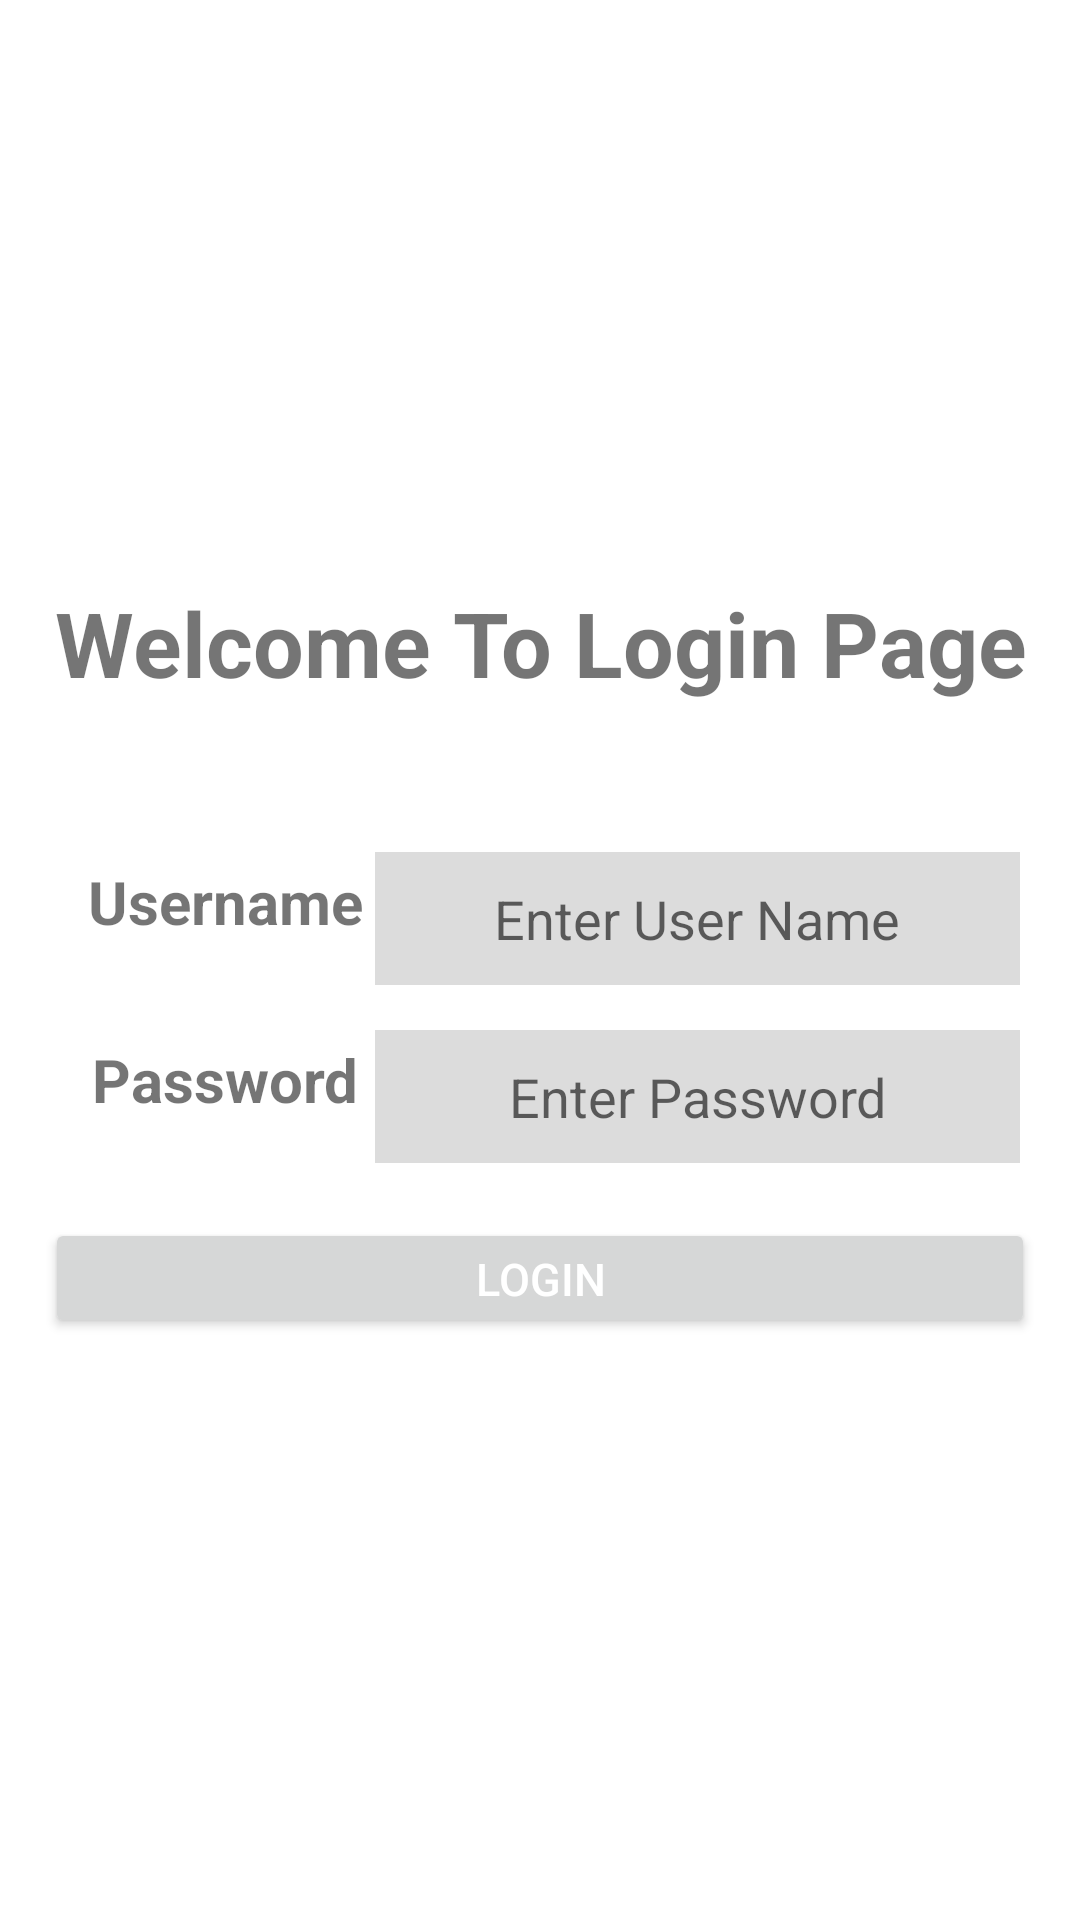

Android layout source for this screen:
<!-- AndroidManifest.xml: application theme Theme.FinalExamCountryApp -->
<!-- res/layout/activity_login.xml -->
<?xml version="1.0" encoding="UTF-8"?>
<LinearLayout xmlns:android="http://schemas.android.com/apk/res/android"
    xmlns:app="http://schemas.android.com/apk/res-auto"
    xmlns:tools="http://schemas.android.com/tools"
    android:layout_width="match_parent"
    android:layout_height="wrap_content"
    android:gravity="center"
    android:orientation="vertical"
    android:padding="15dp"
    tools:context=".LoginActivity">

    <TextView
        android:layout_width="match_parent"
        android:layout_height="60dp"
        android:layout_marginBottom="20dp"
        android:text="Welcome To Login Page"
        android:textAlignment="center"
        android:textSize="30sp"
        android:textStyle="bold" />


    <LinearLayout
        android:layout_width="match_parent"
        android:layout_height="wrap_content"
        android:layout_margin="5dp">

        <TextView
            android:layout_width="100dp"
            android:layout_height="wrap_content"
            android:layout_marginLeft="5dp"
            android:text="Username"
            android:textAlignment="center"
            android:textSize="20sp"
            android:textStyle="bold" />

        <EditText
            android:id="@+id/et_userName"
            android:layout_width="match_parent"
            android:layout_height="wrap_content"
            android:layout_marginTop="5dp"
            android:layout_weight="1"
            android:background="#DCDCDC"
            android:hint="Enter User Name"
            android:imeOptions="actionNext"
            android:inputType="text"
            android:lines="1"
            android:maxLines="1"
            android:padding="10dp"
            android:textAlignment="center"
            android:textColor="#000"
            android:textSize="18sp" />

    </LinearLayout>



    <LinearLayout
        android:layout_width="match_parent"
        android:layout_height="wrap_content"
        android:layout_margin="5dp">

        <TextView
            android:layout_width="100dp"
            android:layout_height="wrap_content"
            android:layout_marginLeft="5dp"
            android:text="Password"
            android:textAlignment="center"
            android:textSize="20sp"
            android:textStyle="bold" />

        <EditText
            android:id="@+id/et_password"
            android:layout_width="match_parent"
            android:layout_height="wrap_content"
            android:layout_marginTop="5dp"
            android:layout_weight="1"
            android:background="#DCDCDC"
            android:hint="Enter Password"
            android:imeOptions="actionDone"
            android:inputType="textPassword"
            android:padding="10dp"
            android:textAlignment="center"
            android:textColor="#000"
            android:textSize="18sp" />

    </LinearLayout>

    <Button
        android:id="@+id/btn_login"
        android:layout_width="match_parent"
        android:layout_height="40dp"
        android:layout_marginTop="40px"
        android:text="Login"
        android:textColor="@android:color/white"
        android:textSize="15sp" />

</LinearLayout>
<!-- resources referenced by this layout -->
<resources>
  <style name="Theme.FinalExamCountryApp" parent="Theme.MaterialComponents.DayNight.DarkActionBar">
          
          <item name="colorPrimary">@color/purple_500</item>
          <item name="colorPrimaryVariant">@color/purple_700</item>
          <item name="colorOnPrimary">@color/white</item>
          
          <item name="colorSecondary">@color/teal_200</item>
          <item name="colorSecondaryVariant">@color/teal_700</item>
          <item name="colorOnSecondary">@color/black</item>
          
          <item name="android:statusBarColor" tools:targetApi="l">?attr/colorPrimaryVariant</item>
          
      </style>
  <!-- not gathered from this repository: default colours our renderer supplied (Android Studio template values) -->
  <color name="purple_500">#FF6200EE</color>
  <color name="purple_700">#FF3700B3</color>
  <color name="teal_200">#FF03DAC5</color>
  <color name="teal_700">#FF018786</color>
  <color name="black">#FF000000</color>
  <color name="white">#FFFFFFFF</color>
</resources>
